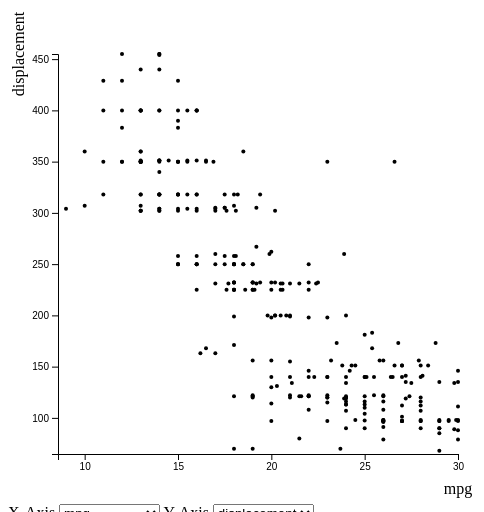
D3 v4 page, settled after 360 driven frames (6 s of simulated time); the page loaded 1 data file(s).


// ── dropdownChange.js

// Create Event Handlers for mouse
function handleMouseOver(d) { // Add interactivity

	// Use D3 to select element, change color and size
	$("#hovered").html(d["name"]);
}

function handleMouseOut(d, i) {
	// Use D3 to select element, change color back to normal
}

var draw = function(xdata, ydata, low, high) {
	d3.selectAll("svg > *").remove();
	var margin = {
			top: 50,
			right: 50,
			bottom: 50,
			left: 50
		},
		width = 500 - margin.left - margin.right,
		height = 500 - margin.top - margin.bottom;

	// create svg
	var svg = d3.select("svg")
		// set svg width and height
		.attr("width", width + margin.left + margin.right)
		.attr("height", height + margin.top + margin.bottom)
		.append("g")
		.attr("transform",
			"translate(" + margin.left + "," + margin.top + ")");

	var data = d3.csv("car.csv", function(error, data) {
		if(error) throw error;

		// format the data
		data.forEach(function(d) {
			if(xdata != "mpg" || ydata != "mpg") {
				d["mpg"] = +d["mpg"];
			}
			d[xdata] = +d[xdata];
			d[ydata] = +d[ydata];
		});
		// filter
		data = data.filter(function(d) {
			return d["mpg"] >= low && d["mpg"] <= high;
		});
		// making scale	
		var scaleX = d3.scaleLinear()
			.range([0, width])
			.domain([d3.min(data, function(d) {
				return d[xdata];
			}) / 1.05, d3.max(data, function(d) {
				return d[xdata];
			})]);

		var scaleY = d3.scaleLinear()
			.range([height, 0])
			.domain([d3.min(data, function(d) {
				return d[ydata];
			}) / 1.05, d3.max(data, function(d) {
				return d[ydata];
			})]);
			
		// Add the X Axis
		svg.append("g")
			.attr("class", "axis")
			.attr("transform", "translate(0," + (height) + ")")
			.call(d3.axisBottom(scaleX).ticks(5));

		// X Axis text
		// text label for the x axis
		svg.append("text")
			.attr("transform",
				"translate(" + (width) + " ," +
				(height + margin.top- 10) + ")")
			.style("text-anchor", "middle")
			.text(xdata);

		// Add the Y Axis
		svg.append("g")
			.attr("class", "axis")
			.call(d3.axisLeft(scaleY));

		// text label for the y axis
		svg.append("text")
			.attr("transform", "rotate(-90)")
			.attr("y", 0 - margin.left)
			.attr("x", 0)
			.attr("dy", "1em")
			.style("text-anchor", "middle")
			.text(ydata);

		// add points
		svg.selectAll("circle")
			.data(data)
			.enter()
			.append("circle")
			.attr("cx", function(d) {
				return scaleX(d[xdata]);
			})
			.attr("cy", function(d) {
				return scaleY(d[ydata]);
			})
			.attr("name", function(d) {
				return d["name"];
			})
			.attr("r", 2)
			.on("mouseover", handleMouseOver)
			.on("mouseout", handleMouseOut);

		// add text

	});

};

action = function() {
	var sel_x = $("#sel-x").val(),
		sel_y = $("#sel-y").val();
	var mpg_min = $("#mpg-min").val(),
		mpg_max = $("#mpg-max").val();
	draw(sel_x, sel_y, mpg_min, mpg_max);
}

// Draw the chart
$(document).ready(function() {

	$('#update').click(function() {
		action();
	});

	$("#sel-x").change(function() {
		action();
	});

	$("#sel-y").change(function() {
		action();
	});
});

// Hover
$(document).ready(function() {
	action();
	$("hovered").hover(function() {
		$(this).css("background-color", "yellow");
	}, function() {
		$(this).css("background-color", "pink");
	});
});

### data: car.csv
name, mpg, cylinders, displacement, horsepower, weight, acceleration, model.year, origin
chevrolet chevelle malibu, 18, 8, 307, 130, 3504, 12, 1970, American
buick skylark 320, 15, 8, 350, 165, 3693, 11.5, 1970, American
plymouth satellite, 18, 8, 318, 150, 3436, 11, 1970, American
amc rebel sst, 16, 8, 304, 150, 3433, 12, 1970, American
ford torino, 17, 8, 302, 140, 3449, 10.5, 1970, American
ford galaxie 500, 15, 8, 429, 198, 4341, 10, 1970, American
chevrolet impala, 14, 8, 454, 220, 4354, 9, 1970, American
plymouth fury iii, 14, 8, 440, 215, 4312, 8.5, 1970, American
pontiac catalina, 14, 8, 455, 225, 4425, 10, 1970, American
amc ambassador dpl, 15, 8, 390, 190, 3850, 8.5, 1970, American
dodge challenger se, 15, 8, 383, 170, 3563, 10, 1970, American
plymouth, 14, 8, 340, 160, 3609, 8, 1970, American
chevrolet monte carlo, 15, 8, 400, 150, 3761, 9.5, 1970, American
buick estate wagon (sw), 14, 8, 455, 225, 3086, 10, 1970, American
toyota corona mark ii, 24, 4, 113, 95, 2372, 15, 1970, Japanese
plymouth duster, 22, 6, 198, 95, 2833, 15.5, 1970, American
amc hornet, 18, 6, 199, 97, 2774, 15.5, 1970, American
ford maverick, 21, 6, 200, 85, 2587, 16, 1970, American
datsun pl510, 27, 4, 97, 88, 2130, 14.5, 1970, Japanese
volkswagen 1131 deluxe sedan, 26, 4, 97, 46, 1835, 20.5, 1970, European
peugeot 504, 25, 4, 110, 87, 2672, 17.5, 1970, European
audi 100 ls, 24, 4, 107, 90, 2430, 14.5, 1970, European
saab 99e, 25, 4, 104, 95, 2375, 17.5, 1970, European
bmw 2002, 26, 4, 121, 113, 2234, 12.5, 1970, European
amc gremlin, 21, 6, 199, 90, 2648, 15, 1970, American
ford f250, 10, 8, 360, 215, 4615, 14, 1970, American
chevy c20, 10, 8, 307, 200, 4376, 15, 1970, American
dodge d200, 11, 8, 318, 210, 4382, 13.5, 1970, American
hi 1200d, 9, 8, 304, 193, 4732, 18.5, 1970, American
datsun pl510, 27, 4, 97, 88, 2130, 14.5, 1971, Japanese
chevrolet vega 2300, 28, 4, 140, 90, 2264, 15.5, 1971, American
toyota corona, 25, 4, 113, 95, 2228, 14, 1971, Japanese
amc gremlin, 19, 6, 232, 100, 2634, 13, 1971, American
plymouth satellite custom, 16, 6, 225, 105, 3439, 15.5, 1971, American
chevrolet chevelle malibu, 17, 6, 250, 100, 3329, 15.5, 1971, American
ford torino 500, 19, 6, 250, 88, 3302, 15.5, 1971, American
amc matador, 18, 6, 232, 100, 3288, 15.5, 1971, American
chevrolet impala, 14, 8, 350, 165, 4209, 12, 1971, American
pontiac catalina brougham, 14, 8, 400, 175, 4464, 11.5, 1971, American
ford galaxie 500, 14, 8, 351, 153, 4154, 13.5, 1971, American
plymouth fury iii, 14, 8, 318, 150, 4096, 13, 1971, American
dodge monaco (sw), 12, 8, 383, 180, 4955, 11.5, 1971, American
ford country squire (sw), 13, 8, 400, 170, 4746, 12, 1971, American
pontiac safari (sw), 13, 8, 400, 175, 5140, 12, 1971, American
amc hornet sportabout (sw), 18, 6, 258, 110, 2962, 13.5, 1971, American
chevrolet vega (sw), 22, 4, 140, 72, 2408, 19, 1971, American
pontiac firebird, 19, 6, 250, 100, 3282, 15, 1971, American
ford mustang, 18, 6, 250, 88, 3139, 14.5, 1971, American
mercury capri 2000, 23, 4, 122, 86, 2220, 14, 1971, American
opel 1900, 28, 4, 116, 90, 2123, 14, 1971, European
peugeot 304, 30, 4, 79, 70, 2074, 19.5, 1971, European
fiat 124b, 30, 4, 88, 76, 2065, 14.5, 1971, European
toyota corolla 1200, 31, 4, 71, 65, 1773, 19, 1971, Japanese
datsun 1200, 35, 4, 72, 69, 1613, 18, 1971, Japanese
volkswagen model 111, 27, 4, 97, 60, 1834, 19, 1971, European
plymouth cricket, 26, 4, 91, 70, 1955, 20.5, 1971, American
toyota corona hardtop, 24, 4, 113, 95, 2278, 15.5, 1972, Japanese
dodge colt hardtop, 25, 4, 97.5, 80, 2126, 17, 1972, American
volkswagen type 3, 23, 4, 97, 54, 2254, 23.5, 1972, European
chevrolet vega, 20, 4, 140, 90, 2408, 19.5, 1972, American
... 332 more rows